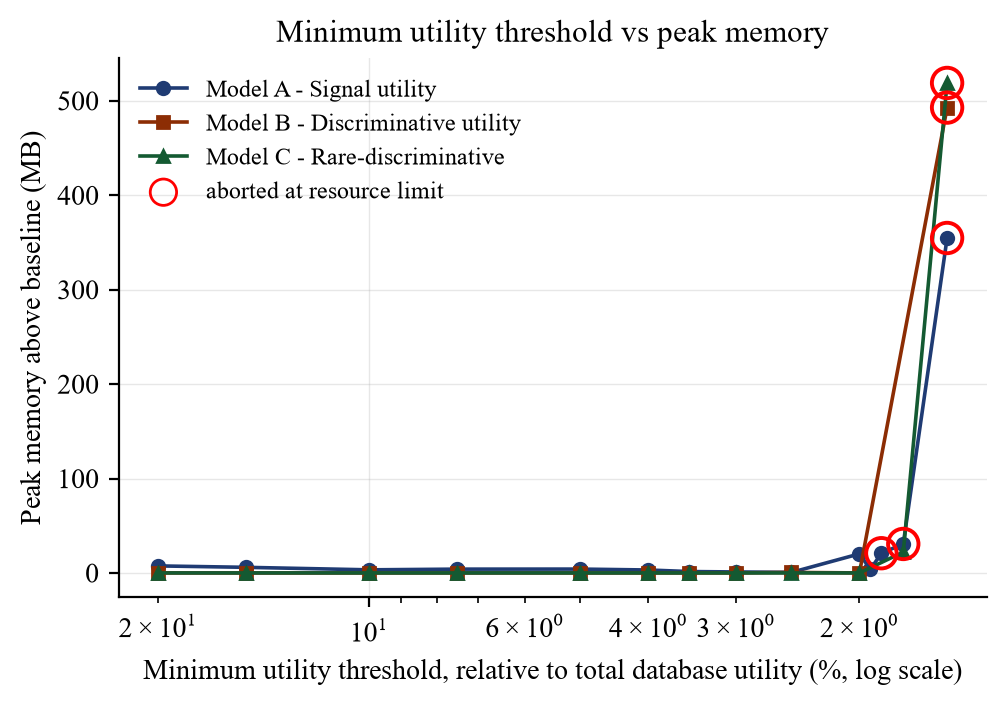

The data file committed next to this chart (first rows):
utility_model, rel_minutil_pct, abs_minutil, status, peak_memory_delta_mb
A_signal, 20.0, 1811648, COMPLETED, 7.46
A_signal, 15.0, 1358736, COMPLETED, 5.96
A_signal, 10.0, 905824, COMPLETED, 3.3
A_signal, 7.5, 679368, COMPLETED, 4.04
A_signal, 5.0, 452912, COMPLETED, 4.1
A_signal, 4.0, 362330, COMPLETED, 3.13
A_signal, 3.5, 317038, COMPLETED, 1.49
A_signal, 3.0, 271747, COMPLETED, 1.05
A_signal, 2.5, 226456, COMPLETED, 0.62
A_signal, 2.0, 181165, COMPLETED, 20.22
A_signal, 1.929, 174770, COMPLETED, 3.78
A_signal, 1.861, 168592, ABORTED_RESOURCE_LIMIT, 20.9
A_signal, 1.732, 156898, ABORTED_RESOURCE_LIMIT, 30.7
A_signal, 1.5, 135874, ABORTED_RESOURCE_LIMIT, 354.7
B_discriminative, 20.0, 870860, COMPLETED, 0.04
B_discriminative, 15.0, 653145, COMPLETED, 0.0
B_discriminative, 10.0, 435430, COMPLETED, 0.02
B_discriminative, 7.5, 326572, COMPLETED, 0.02
B_discriminative, 5.0, 217715, COMPLETED, 0.02
B_discriminative, 4.0, 174172, COMPLETED, 0.02
B_discriminative, 3.5, 152400, COMPLETED, 0.02
B_discriminative, 3.0, 130629, COMPLETED, 0.02
B_discriminative, 2.5, 108857, COMPLETED, 0.55
B_discriminative, 2.0, 87086, COMPLETED, 0.05
B_discriminative, 1.5, 65314, ABORTED_RESOURCE_LIMIT, 492.8
C_rare_discriminative, 20.0, 1242370, COMPLETED, 0.02
C_rare_discriminative, 15.0, 931778, COMPLETED, 0.03
C_rare_discriminative, 10.0, 621185, COMPLETED, 0.02
C_rare_discriminative, 7.5, 465889, COMPLETED, 0.02
C_rare_discriminative, 5.0, 310593, COMPLETED, 0.02
C_rare_discriminative, 4.0, 248474, COMPLETED, 0.02
C_rare_discriminative, 3.5, 217415, COMPLETED, 0.02
C_rare_discriminative, 3.0, 186356, COMPLETED, 0.02
C_rare_discriminative, 2.5, 155296, COMPLETED, 0.02
C_rare_discriminative, 2.0, 124237, COMPLETED, 0.02
C_rare_discriminative, 1.732, 107595, COMPLETED, 22.12
C_rare_discriminative, 1.5, 93178, ABORTED_RESOURCE_LIMIT, 518.9
